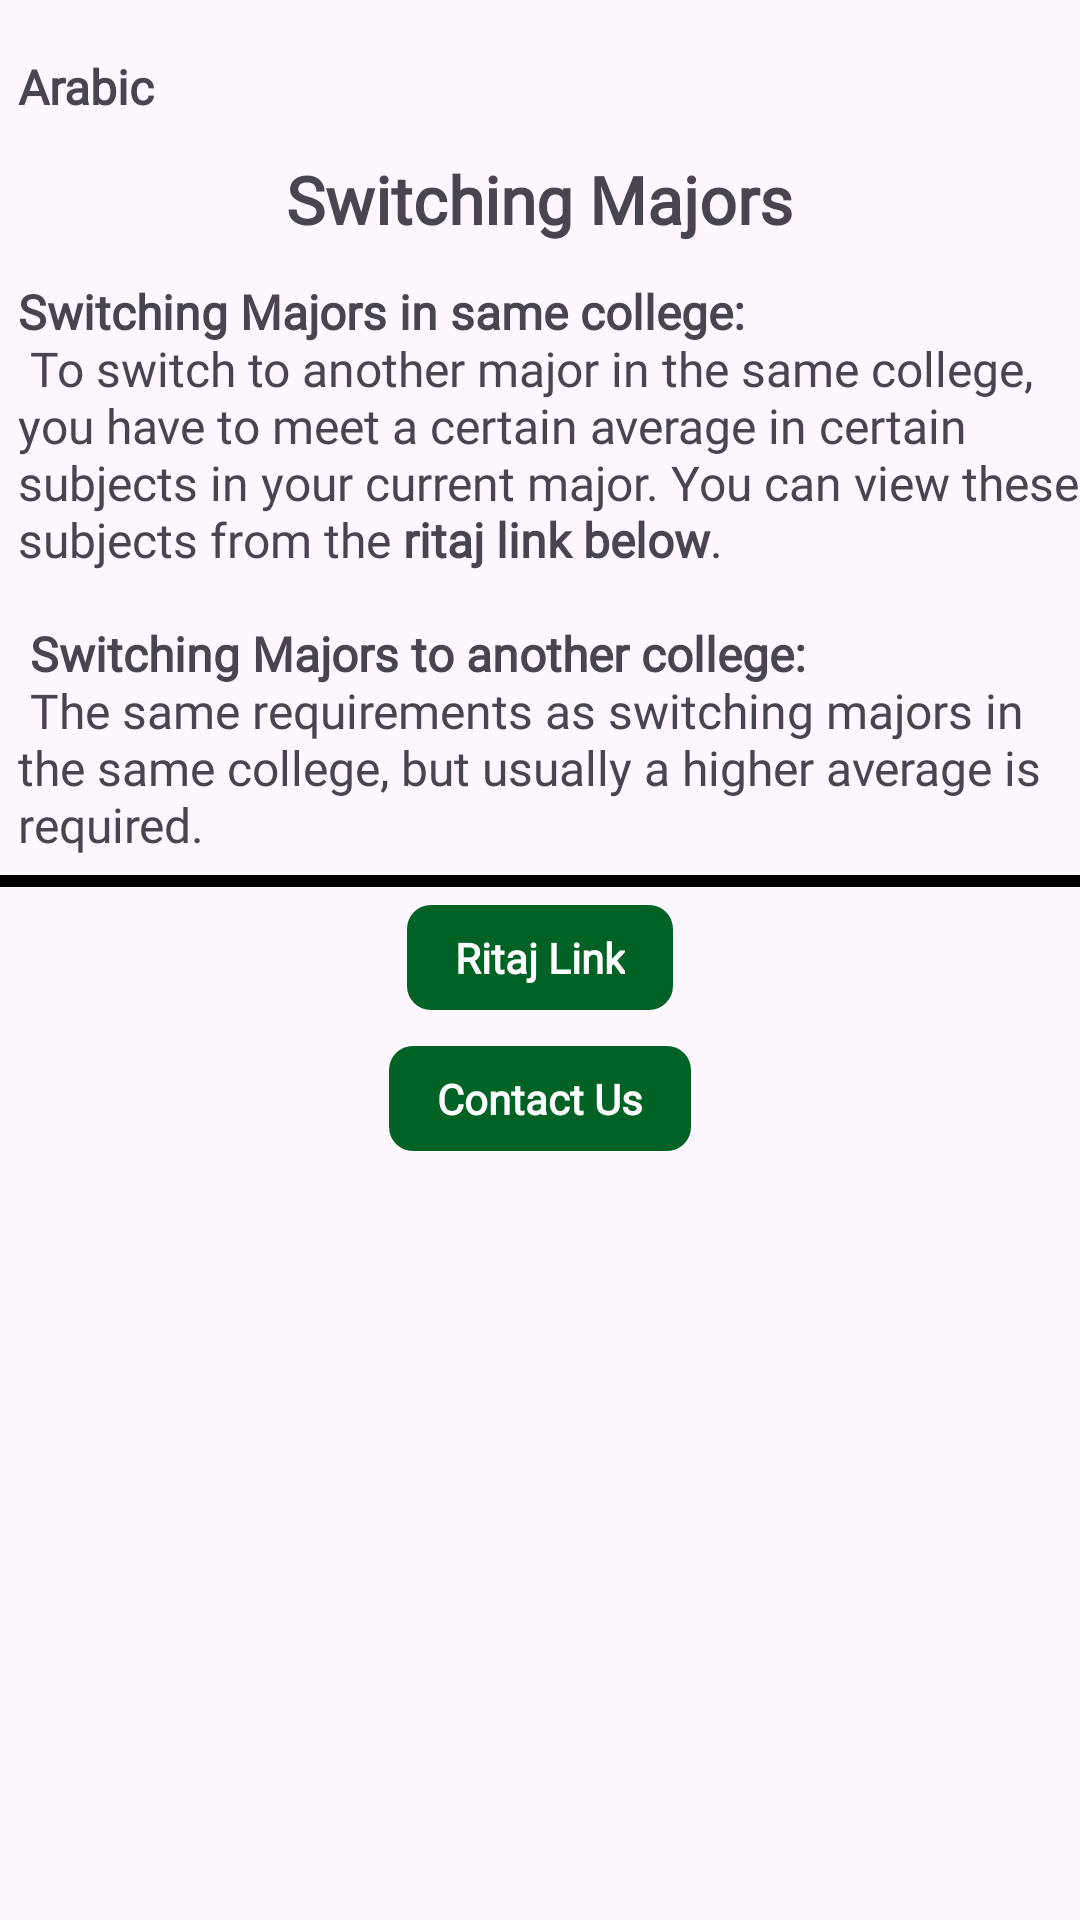

Android layout source for this screen:
<!-- AndroidManifest.xml: application theme Theme.FinalProject -->
<!-- res/layout/activity_majors.xml -->
<?xml version="1.0" encoding="utf-8"?>
<RelativeLayout xmlns:android="http://schemas.android.com/apk/res/android"
    xmlns:app="http://schemas.android.com/apk/res-auto"
    xmlns:tools="http://schemas.android.com/tools"
    android:layout_width="match_parent"
    android:layout_height="match_parent"
    tools:context=".MajorsActivity">

    <FrameLayout
        android:id="@+id/nav_container"
        android:layout_width="match_parent"
        android:layout_height="wrap_content"
        android:layout_marginBottom="12dp" />

    <LinearLayout
        android:layout_width="match_parent"
        android:layout_height="wrap_content"
        android:layout_below="@id/nav_container"
        android:orientation="vertical">

        <TextView
            android:id="@+id/language_switch"
            android:layout_width="wrap_content"
            android:layout_height="match_parent"
            android:layout_marginLeft="6dp"
            android:layout_marginTop="6dp"
            android:layout_marginBottom="6dp"
            android:fontFamily="@font/aldrich"
            android:text="@string/language_switch"
            android:textSize="16dp"
            android:textStyle="bold" />

        <TextView
            android:id="@+id/title"
            android:layout_width="wrap_content"
            android:layout_height="match_parent"
            android:layout_gravity="center"
            android:layout_marginTop="6dp"
            android:layout_marginBottom="6dp"
            android:fontFamily="@font/aldrich"
            android:text="@string/majors_page_title"
            android:textAlignment="center"
            android:textSize="22dp"
            android:textStyle="bold" />

        <ScrollView
            android:layout_width="match_parent"
            android:layout_height="wrap_content">

            <TextView
                android:id="@+id/paragraph"
                android:layout_width="wrap_content"
                android:layout_height="match_parent"
                android:layout_marginLeft="6dp"
                android:layout_marginTop="6dp"
                android:layout_marginBottom="6dp"
                android:fontFamily="@font/aldrich"
                android:text="@string/majors_body"
                android:textSize="16dp" />

        </ScrollView>

        <LinearLayout
            android:layout_width="match_parent"
            android:layout_height="4dp"
            android:layout_weight="0.125"
            android:background="#000000"
            android:orientation="horizontal"></LinearLayout>

        <TextView
            android:id="@+id/ritaj_majorsButton"
            android:layout_width="wrap_content"
            android:layout_height="wrap_content"
            android:fontFamily="@font/aldrich"
            android:layout_gravity="center"
            android:layout_margin="6dp"
            android:background="@drawable/button_background"
            android:text="@string/ritaj_button"
            android:textColor="@color/white"
            android:textStyle="bold" />

        <TextView
            android:id="@+id/contact_usButton"
            android:layout_width="wrap_content"
            android:layout_height="wrap_content"
            android:layout_gravity="center"
            android:fontFamily="@font/aldrich"
            android:layout_marginTop="6dp"
            android:background="@drawable/button_background"
            android:text="@string/contact_us_button"
            android:textColor="@color/white"
            android:textStyle="bold" />

    </LinearLayout>

</RelativeLayout>
<!-- resources referenced by this layout -->
<resources>
  <color name="white">#FFFFFFFF</color>
  <!-- drawable button_background (drawable) -->
  <?xml version="1.0" encoding="utf-8"?>
  <shape xmlns:android="http://schemas.android.com/apk/res/android"
      android:shape="rectangle">
      <solid android:color="#006325" />
      <corners android:radius="8dp" />
      <padding android:left="16dp" android:top="8dp" android:right="16dp" android:bottom="8dp" />
  </shape>
  <string name="contact_us_button">Contact Us</string>
  <string name="language_switch">Arabic</string>
  <string name="majors_body"><b>Switching Majors in same college:</b>\n
      To switch to another major in the same college, you have to meet a certain average in certain subjects in your current major. You can view these subjects from the <b>ritaj link below</b>.\n\n
          <b>Switching Majors to another college:</b>\n
      The same requirements as switching majors in the same college, but usually a higher average is required.
  </string>
  <string name="majors_page_title">Switching Majors</string>
  <string name="ritaj_button">Ritaj Link</string>
  <style name="Theme.FinalProject" parent="Base.Theme.FinalProject" />
  <style name="Base.Theme.FinalProject" parent="Theme.Material3.DayNight.NoActionBar">
          
          
          <item name="colorPrimaryVariant">@color/gre</item>
  
  
  </style>
  <color name="gre">#006325</color>
</resources>
